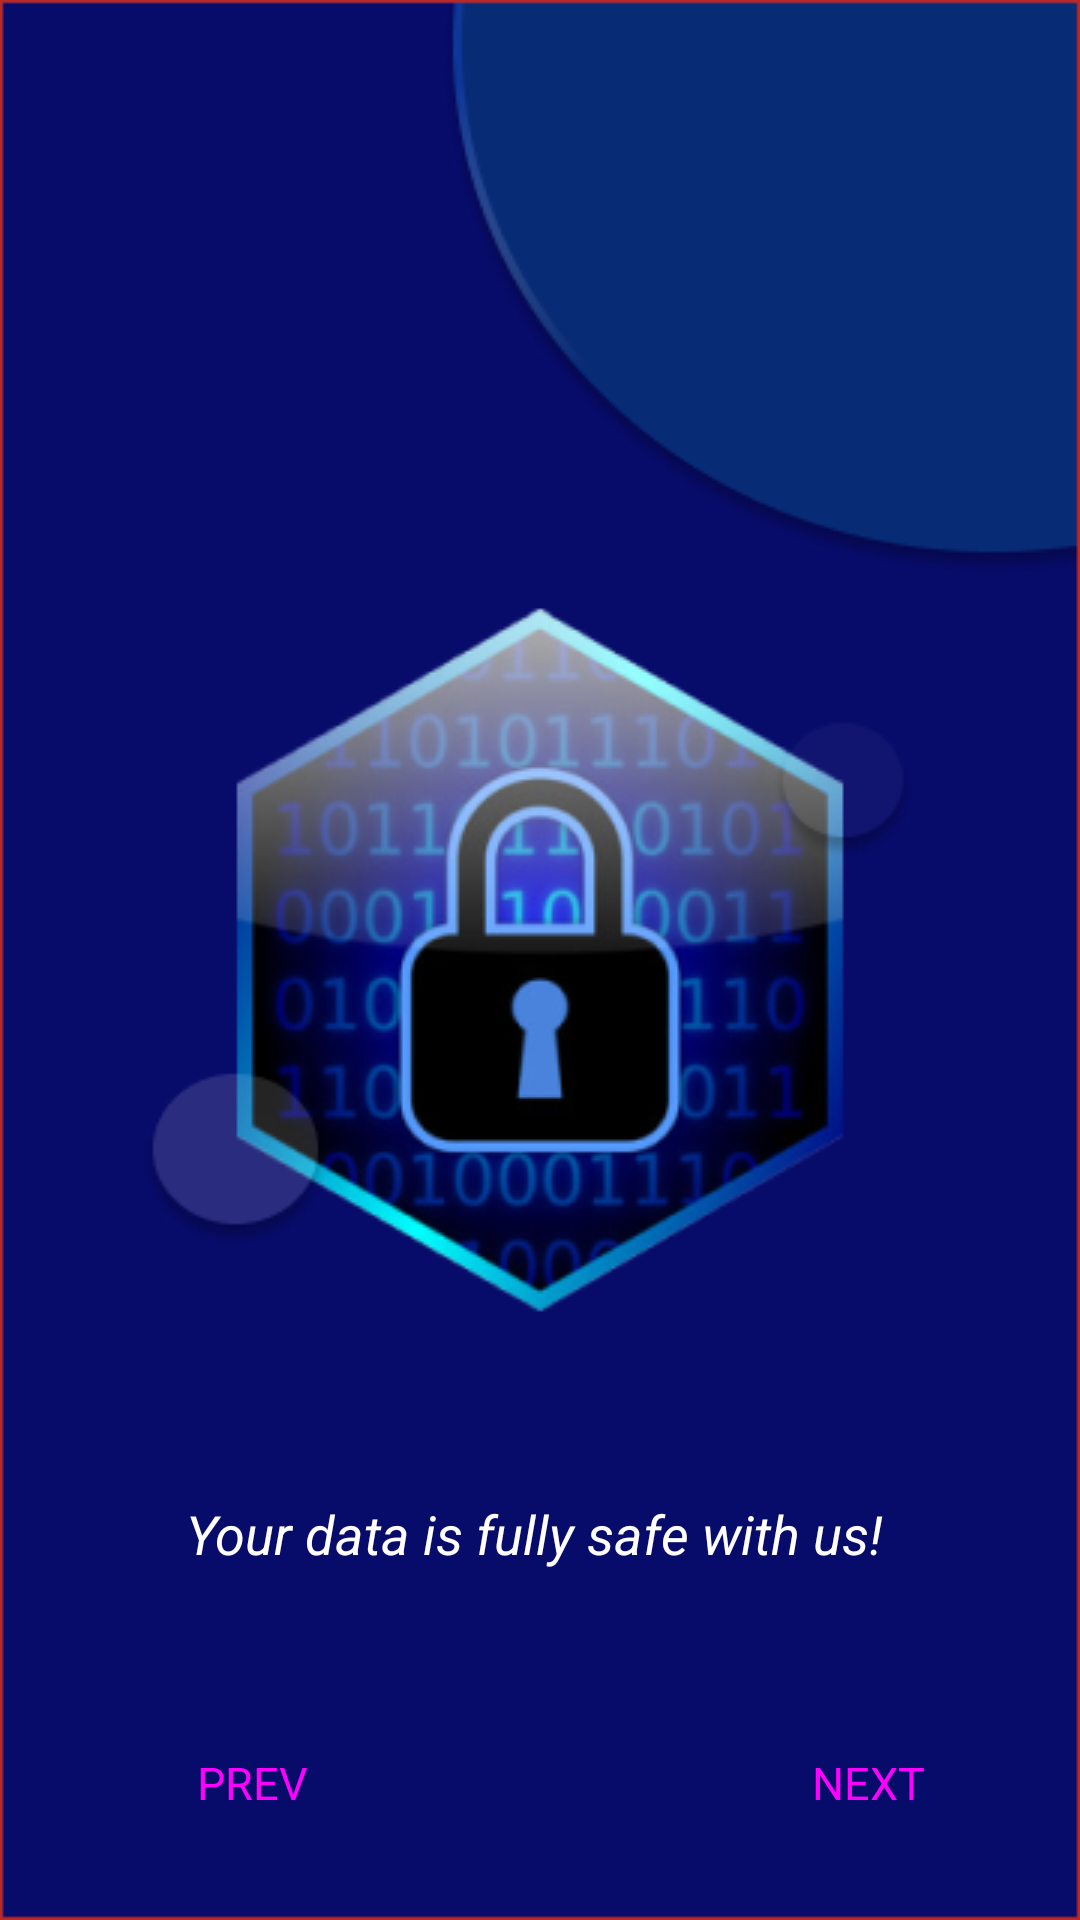

Layout XML and referenced resources for this Android screen:
<!-- AndroidManifest.xml: application theme Theme.CyberSecurityApp -->
<!-- res/layout/activity_main3.xml -->
<?xml version="1.0" encoding="utf-8"?>
<androidx.constraintlayout.widget.ConstraintLayout xmlns:android="http://schemas.android.com/apk/res/android"
    xmlns:app="http://schemas.android.com/apk/res-auto"
    xmlns:tools="http://schemas.android.com/tools"
    android:layout_width="match_parent"
    android:layout_height="match_parent"
    android:background="@drawable/three"
    tools:context=".MainActivity3">

    <Button
        android:id="@+id/buttonp3"
        style="@style/Widget.Material3.Button.TextButton.Dialog"
        android:layout_width="78dp"
        android:layout_height="39dp"
        android:text="PREV"
        android:textSize="15dp"
        app:layout_constraintBottom_toBottomOf="parent"
        app:layout_constraintEnd_toEndOf="parent"
        app:layout_constraintHorizontal_bias="0.135"
        app:layout_constraintStart_toStartOf="parent"
        app:layout_constraintTop_toTopOf="parent"
        app:layout_constraintVertical_bias="0.956"
        app:strokeColor="#B1C0C3"
        app:strokeWidth="1dp" />

    <Button
        android:id="@+id/button3"
        style="@style/Widget.Material3.Button.TextButton.Dialog"
        android:layout_width="78dp"
        android:layout_height="39dp"
        android:text="NEXT"
        android:textSize="15dp"
        app:layout_constraintBottom_toBottomOf="parent"
        app:layout_constraintEnd_toEndOf="parent"
        app:layout_constraintHorizontal_bias="0.885"
        app:layout_constraintStart_toStartOf="parent"
        app:layout_constraintTop_toTopOf="parent"
        app:layout_constraintVertical_bias="0.956"
        app:strokeColor="#B1C0C3"
        app:strokeWidth="1dp" />

    <TextView
        android:id="@+id/textView3"
        android:textSize="18dp"
        android:layout_width="290dp"
        android:layout_height="39dp"
        android:fontFamily="sans-serif"
        android:gravity="center"
        android:text="Your data is fully safe with us! "
        android:textColor="@color/white"
        android:textStyle="italic"
        app:layout_constraintBottom_toBottomOf="parent"
        app:layout_constraintEnd_toEndOf="parent"
        app:layout_constraintHorizontal_bias="0.498"
        app:layout_constraintStart_toStartOf="parent"
        app:layout_constraintTop_toTopOf="parent"
        app:layout_constraintVertical_bias="0.818" />



</androidx.constraintlayout.widget.ConstraintLayout>
<!-- resources referenced by this layout -->
<resources>
  <!-- drawable three: png bitmap (drawable-v24, 74063 bytes) -->
  <style name="Theme.CyberSecurityApp" parent="Theme.MaterialComponents.DayNight.DarkActionBar">
          
          <item name="colorPrimary">@color/purple_500</item>
          <item name="colorPrimaryVariant">@color/purple_700</item>
          <item name="colorOnPrimary">@color/white</item>
          
          <item name="colorSecondary">@color/teal_200</item>
          <item name="colorSecondaryVariant">@color/teal_700</item>
          <item name="colorOnSecondary">@color/black</item>
          
          <item name="android:statusBarColor" tools:targetApi="l">?attr/colorPrimaryVariant</item>
          
      </style>
  <!-- not gathered from this repository: default colours our renderer supplied (Android Studio template values) -->
  <color name="purple_500">#FF6200EE</color>
  <color name="purple_700">#FF3700B3</color>
  <color name="teal_200">#FF03DAC5</color>
  <color name="teal_700">#FF018786</color>
  <color name="black">#FF000000</color>
  <color name="white">#FFFFFFFF</color>
</resources>
